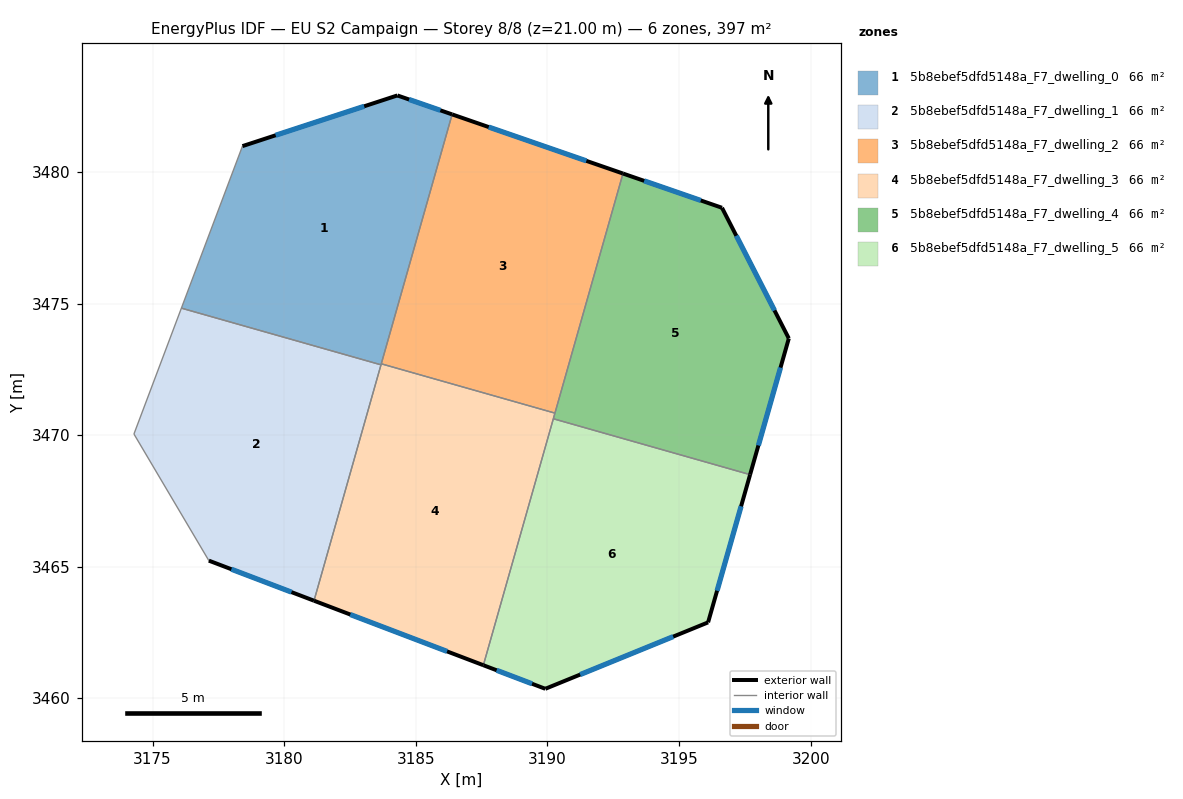
=== STOREY PLAN SPEC (per zone: floor XY polygon, exterior-wall plan segments, windows/doors) ===
zone 1: 5b8ebef5dfd5148a_F7_dwelling_0  (66.2 m²)
  floor: (3186.38, 3482.18) (3183.68, 3472.67) (3176.09, 3474.83) (3178.41, 3480.98) (3184.30, 3482.90)
  exterior wall: (3186.38, 3482.18) – (3184.30, 3482.90)  [2.2 m]
    window: (3185.93, 3482.34) – (3184.74, 3482.75)  [2.2 m²]
  exterior wall: (3184.30, 3482.90) – (3178.41, 3480.98)  [6.2 m]
    window: (3183.04, 3482.49) – (3179.68, 3481.39)  [6.1 m²]
  interior walls: 4
zone 2: 5b8ebef5dfd5148a_F7_dwelling_1  (66.2 m²)
  floor: (3183.68, 3472.67) (3181.13, 3463.71) (3177.14, 3465.24) (3174.29, 3470.04) (3176.09, 3474.83)
  exterior wall: (3177.14, 3465.24) – (3181.13, 3463.71)  [4.3 m]
    window: (3177.99, 3464.91) – (3180.28, 3464.04)  [4.2 m²]
  interior walls: 4
zone 3: 5b8ebef5dfd5148a_F7_dwelling_2  (66.2 m²)
  floor: (3192.87, 3479.94) (3190.28, 3470.84) (3183.69, 3472.71) (3186.38, 3482.18)
  exterior wall: (3192.87, 3479.94) – (3186.38, 3482.18)  [6.9 m]
    window: (3191.48, 3480.42) – (3187.77, 3481.70)  [6.7 m²]
  interior walls: 3
zone 4: 5b8ebef5dfd5148a_F7_dwelling_3  (66.2 m²)
  floor: (3190.28, 3470.84) (3187.56, 3461.26) (3181.13, 3463.71) (3183.69, 3472.71)
  exterior wall: (3181.13, 3463.71) – (3187.56, 3461.26)  [6.9 m]
    window: (3182.51, 3463.19) – (3186.19, 3461.79)  [6.7 m²]
  interior walls: 5
zone 5: 5b8ebef5dfd5148a_F7_dwelling_4  (66.2 m²)
  floor: (3196.63, 3478.64) (3199.17, 3473.67) (3197.70, 3468.50) (3190.22, 3470.62) (3192.87, 3479.94)
  exterior wall: (3199.17, 3473.67) – (3196.63, 3478.64)  [5.6 m]
    window: (3198.62, 3474.74) – (3197.17, 3477.57)  [5.5 m²]
  exterior wall: (3197.70, 3468.50) – (3199.17, 3473.67)  [5.4 m]
    window: (3198.01, 3469.61) – (3198.85, 3472.57)  [5.3 m²]
  exterior wall: (3196.63, 3478.64) – (3192.87, 3479.94)  [4.0 m]
    window: (3195.82, 3478.92) – (3193.67, 3479.66)  [3.9 m²]
  interior walls: 3
zone 6: 5b8ebef5dfd5148a_F7_dwelling_5  (66.2 m²)
  floor: (3197.70, 3468.50) (3196.10, 3462.89) (3189.92, 3460.37) (3187.56, 3461.26) (3190.22, 3470.62)
  exterior wall: (3196.10, 3462.89) – (3197.70, 3468.50)  [5.8 m]
    window: (3196.44, 3464.09) – (3197.35, 3467.30)  [5.7 m²]
  exterior wall: (3189.92, 3460.37) – (3196.10, 3462.89)  [6.7 m]
    window: (3191.24, 3460.91) – (3194.78, 3462.35)  [6.5 m²]
  exterior wall: (3187.56, 3461.26) – (3189.92, 3460.37)  [2.5 m]
    window: (3188.07, 3461.07) – (3189.41, 3460.56)  [2.5 m²]
  interior walls: 2

=== DERIVED (storey summary) ===
Building: EU S2 Campaign
Storey: 8 of 8  (floor level z = 21.00 m)
Storey gross floor area: 397.1 m²
Zones on this storey: 6
  - 5b8ebef5dfd5148a_F7_dwelling_0: floor 66.2 m²; exterior wall 8.4 m (25.2 m²); 2 window(s) 8.2 m²; WWR 32.7%
  - 5b8ebef5dfd5148a_F7_dwelling_1: floor 66.2 m²; exterior wall 4.3 m (12.8 m²); 1 window(s) 4.2 m²; WWR 32.7%
  - 5b8ebef5dfd5148a_F7_dwelling_2: floor 66.2 m²; exterior wall 6.9 m (20.6 m²); 1 window(s) 6.7 m²; WWR 32.7%
  - 5b8ebef5dfd5148a_F7_dwelling_3: floor 66.2 m²; exterior wall 6.9 m (20.6 m²); 1 window(s) 6.7 m²; WWR 32.7%
  - 5b8ebef5dfd5148a_F7_dwelling_4: floor 66.2 m²; exterior wall 14.9 m (44.8 m²); 3 window(s) 14.6 m²; WWR 32.7%
  - 5b8ebef5dfd5148a_F7_dwelling_5: floor 66.2 m²; exterior wall 15.0 m (45.1 m²); 3 window(s) 14.7 m²; WWR 32.7%
Zone adjacency (shared interzone walls):
  - 5b8ebef5dfd5148a_F7_dwelling_0 ↔ 5b8ebef5dfd5148a_F7_dwelling_1
  - 5b8ebef5dfd5148a_F7_dwelling_0 ↔ 5b8ebef5dfd5148a_F7_dwelling_2
  - 5b8ebef5dfd5148a_F7_dwelling_0 ↔ 5b8ebef5dfd5148a_F7_dwelling_3
  - 5b8ebef5dfd5148a_F7_dwelling_1 ↔ 5b8ebef5dfd5148a_F7_dwelling_3
  - 5b8ebef5dfd5148a_F7_dwelling_2 ↔ 5b8ebef5dfd5148a_F7_dwelling_3
  - 5b8ebef5dfd5148a_F7_dwelling_2 ↔ 5b8ebef5dfd5148a_F7_dwelling_4
  - 5b8ebef5dfd5148a_F7_dwelling_3 ↔ 5b8ebef5dfd5148a_F7_dwelling_4
  - 5b8ebef5dfd5148a_F7_dwelling_3 ↔ 5b8ebef5dfd5148a_F7_dwelling_5
  - 5b8ebef5dfd5148a_F7_dwelling_4 ↔ 5b8ebef5dfd5148a_F7_dwelling_5